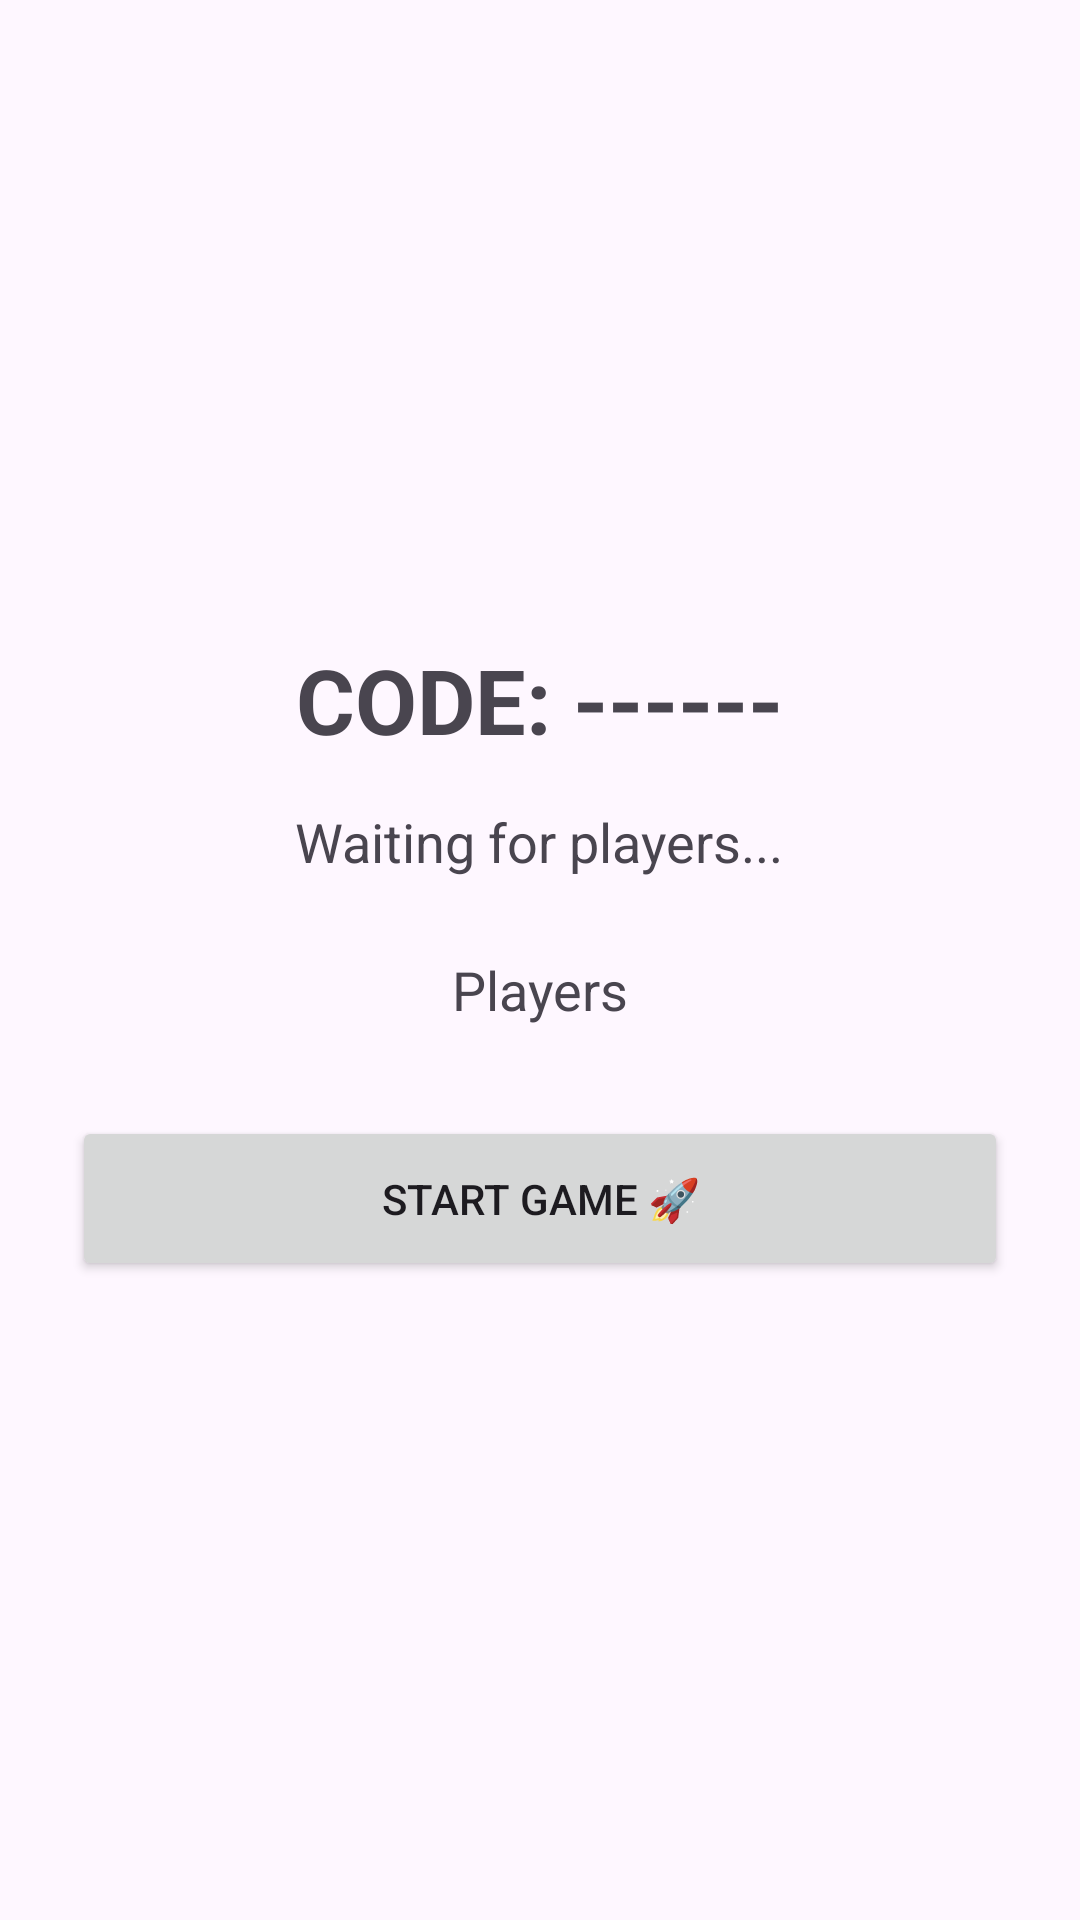

Write the Android layout XML for this screen, with the resource values it uses.
<!-- AndroidManifest.xml: application theme Theme.CodeClash -->
<!-- res/layout/activity_waiting_room.xml -->
<?xml version="1.0" encoding="utf-8"?>
<LinearLayout
    xmlns:android="http://schemas.android.com/apk/res/android"
    android:layout_width="match_parent"
    android:layout_height="match_parent"
    android:orientation="vertical"
    android:gravity="center"
    android:padding="24dp">

    <TextView
        android:id="@+id/txtCode"
        android:layout_width="wrap_content"
        android:layout_height="wrap_content"
        android:text="CODE: ------"
        android:textSize="30sp"
        android:textStyle="bold"/>

    <TextView
        android:layout_width="wrap_content"
        android:layout_height="wrap_content"
        android:text="Waiting for players..."
        android:textSize="18sp"
        android:layout_marginTop="15dp"/>

    <TextView
        android:id="@+id/txtPlayers"
        android:layout_width="match_parent"
        android:layout_height="wrap_content"
        android:text="Players"
        android:textSize="18sp"
        android:gravity="center"
        android:layout_marginTop="25dp"/>

    <Button
        android:id="@+id/btnStart"
        android:layout_width="match_parent"
        android:layout_height="55dp"
        android:text="START GAME 🚀"
        android:textAllCaps="false"
        android:layout_marginTop="30dp"/>

</LinearLayout>
<!-- resources referenced by this layout -->
<resources>
  <style name="Theme.CodeClash" parent="Base.Theme.CodeClash" />
  <style name="Base.Theme.CodeClash" parent="Theme.Material3.DayNight.NoActionBar">
          
          
      </style>
</resources>
